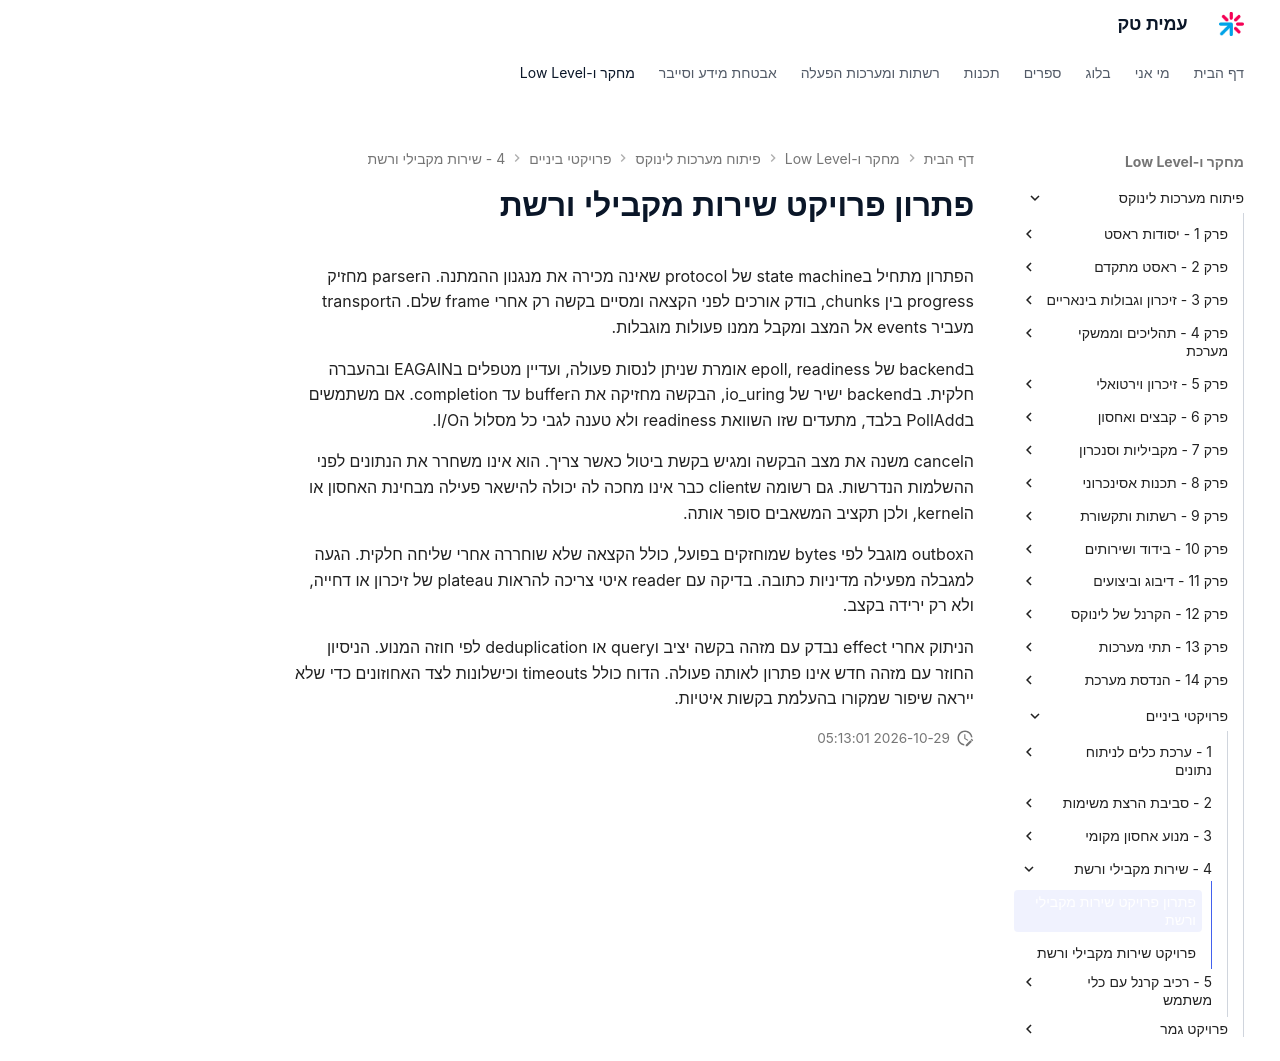

repository: AmitPinchasi/amittech · page: פיתוח-מערכות-לינוקס/פרויקטי-ביניים/4 - שירות מקבילי ורשת/שירות מקבילי ורשת - פתרון/index.html · generator: mkdocs

# פתרון פרויקט שירות מקבילי ורשת

הפתרון מתחיל בstate machine של protocol שאינה מכירה את מנגנון ההמתנה. הparser מחזיק progress בין chunks, בודק אורכים לפני הקצאה ומסיים בקשה רק אחרי frame שלם. הtransport מעביר events אל המצב ומקבל ממנו פעולות מוגבלות.

בbackend של epoll, readiness אומרת שניתן לנסות פעולה, ועדיין מטפלים בEAGAIN ובהעברה חלקית. בbackend ישיר של io_uring, הבקשה מחזיקה את הbuffer עד completion. אם משתמשים בPollAdd בלבד, מתעדים שזו השוואת readiness ולא טענה לגבי כל מסלול הI/O.

הcancel משנה את מצב הבקשה ומגיש בקשת ביטול כאשר צריך. הוא אינו משחרר את הנתונים לפני ההשלמות הנדרשות. גם רשומה שclient כבר אינו מחכה לה יכולה להישאר פעילה מבחינת האחסון או הkernel, ולכן תקציב המשאבים סופר אותה.

הoutbox מוגבל לפי bytes שמוחזקים בפועל, כולל הקצאה שלא שוחררה אחרי שליחה חלקית. הגעה למגבלה מפעילה מדיניות כתובה. בדיקה עם reader איטי צריכה להראות plateau של זיכרון או דחייה, ולא רק ירידה בקצב.

הניתוק אחרי effect נבדק עם מזהה בקשה יציב וquery או deduplication לפי חוזה המנוע. הניסיון החוזר עם מזהה חדש אינו פתרון לאותה פעולה. הדוח כולל timeouts וכישלונות לצד האחוזונים כדי שלא ייראה שיפור שמקורו בהעלמת בקשות איטיות.
